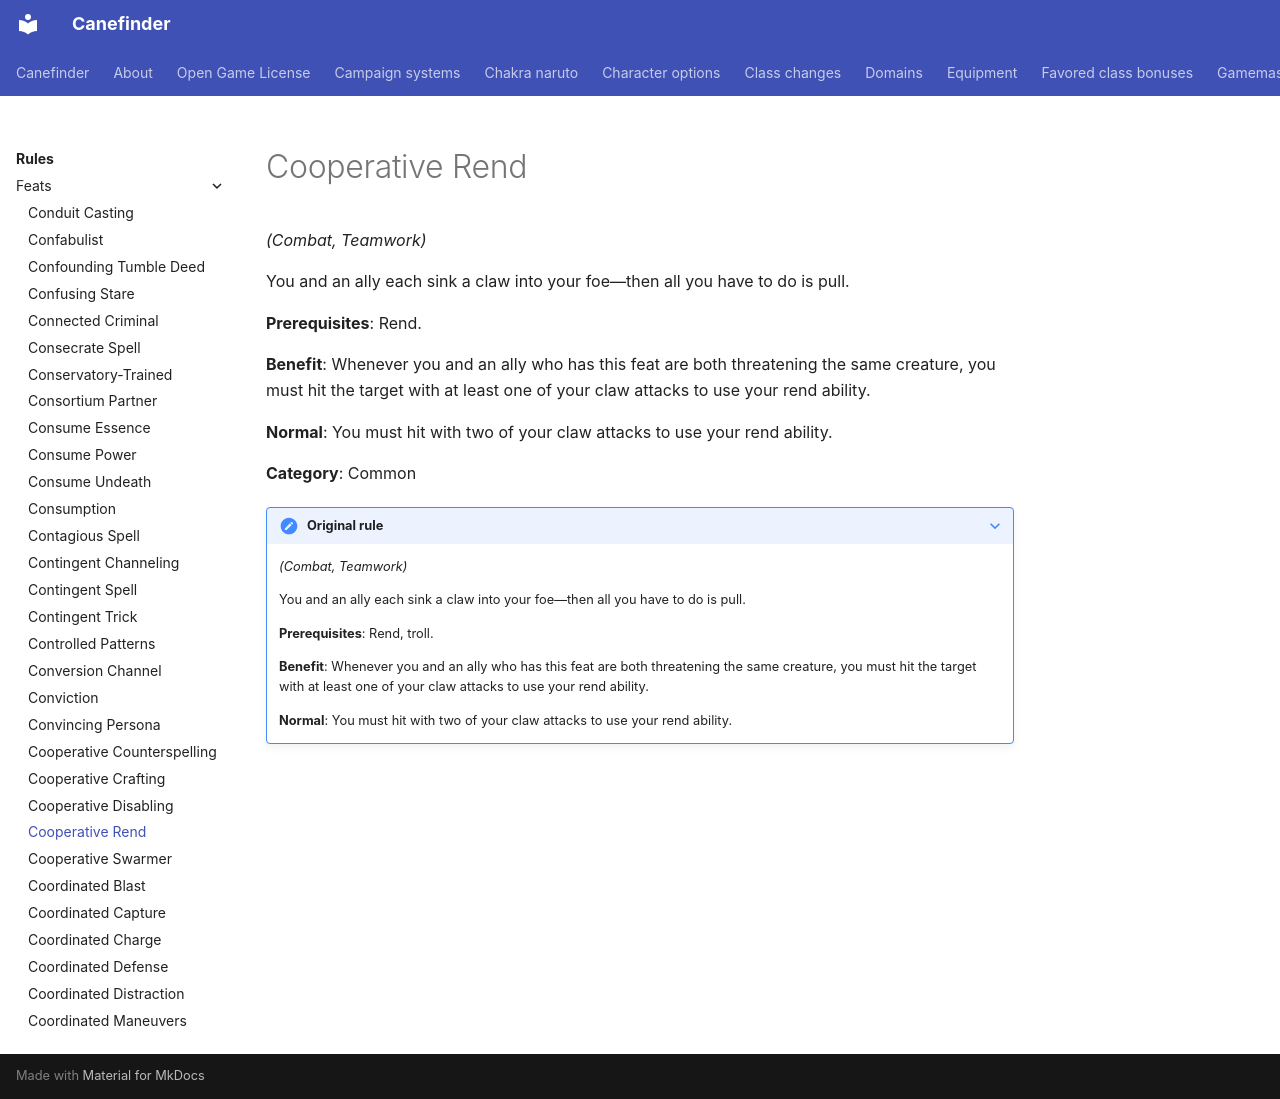

repository: canefinderhouserules/Canefinderhouserules · page: rules/feats/cooperative-rend/index.html · generator: mkdocs

# Cooperative Rend

*(Combat, Teamwork)*

You and an ally each sink a claw into your foe—then all you have to do is pull.

**Prerequisites**: Rend.

**Benefit**: Whenever you and an ally who has this feat are both threatening the same creature, you must hit the target with at least one of your claw attacks to use your rend ability.

**Normal**: You must hit with two of your claw attacks to use your rend ability.

**Category**: Common

??? note "Original rule"

    *(Combat, Teamwork)*

    You and an ally each sink a claw into your foe—then all you have to do is pull.

    **Prerequisites**: Rend, troll.

    **Benefit**: Whenever you and an ally who has this feat are both threatening the same creature, you must hit the target with at least one of your claw attacks to use your rend ability.

    **Normal**: You must hit with two of your claw attacks to use your rend ability.
